The GitHub repository anatu/CS231n-Project-2019 contains a labelled image folder "dataset-split" with 7 categories: cardboard, compost, glass, metal, paper, plastic, trash. Examples follow, each with its label.

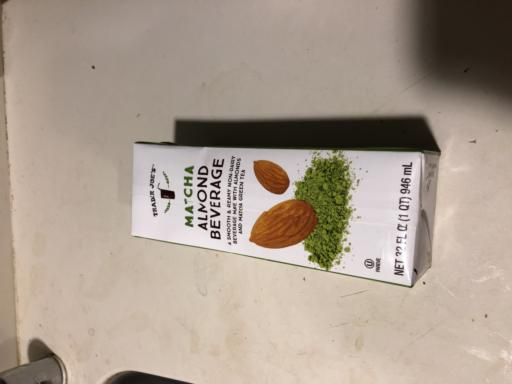
Label: paper

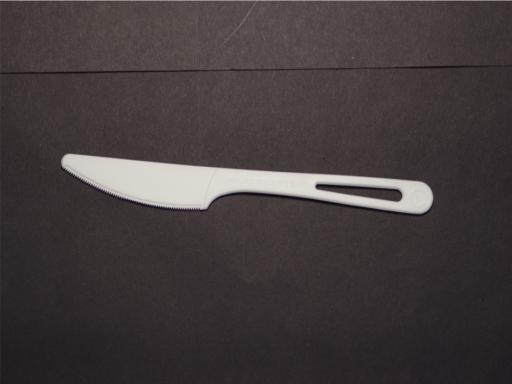
Label: compost

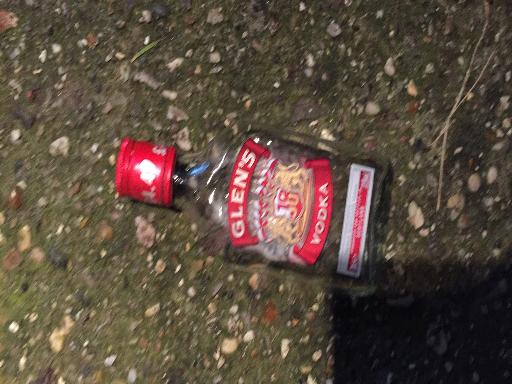
Label: glass

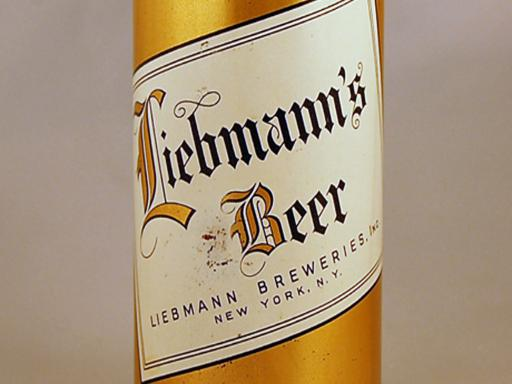
Label: metal

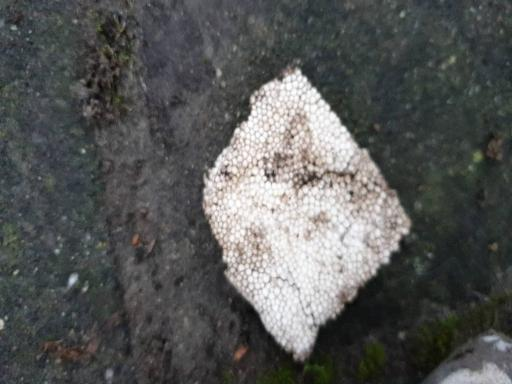
Label: trash

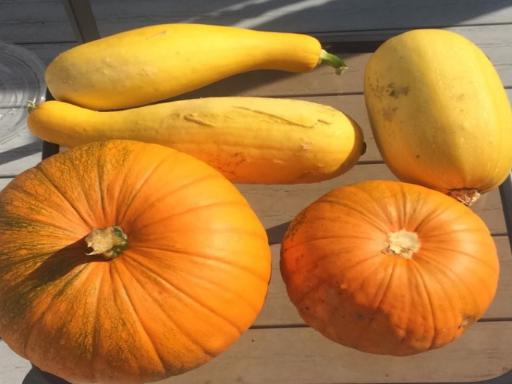
Label: compost
